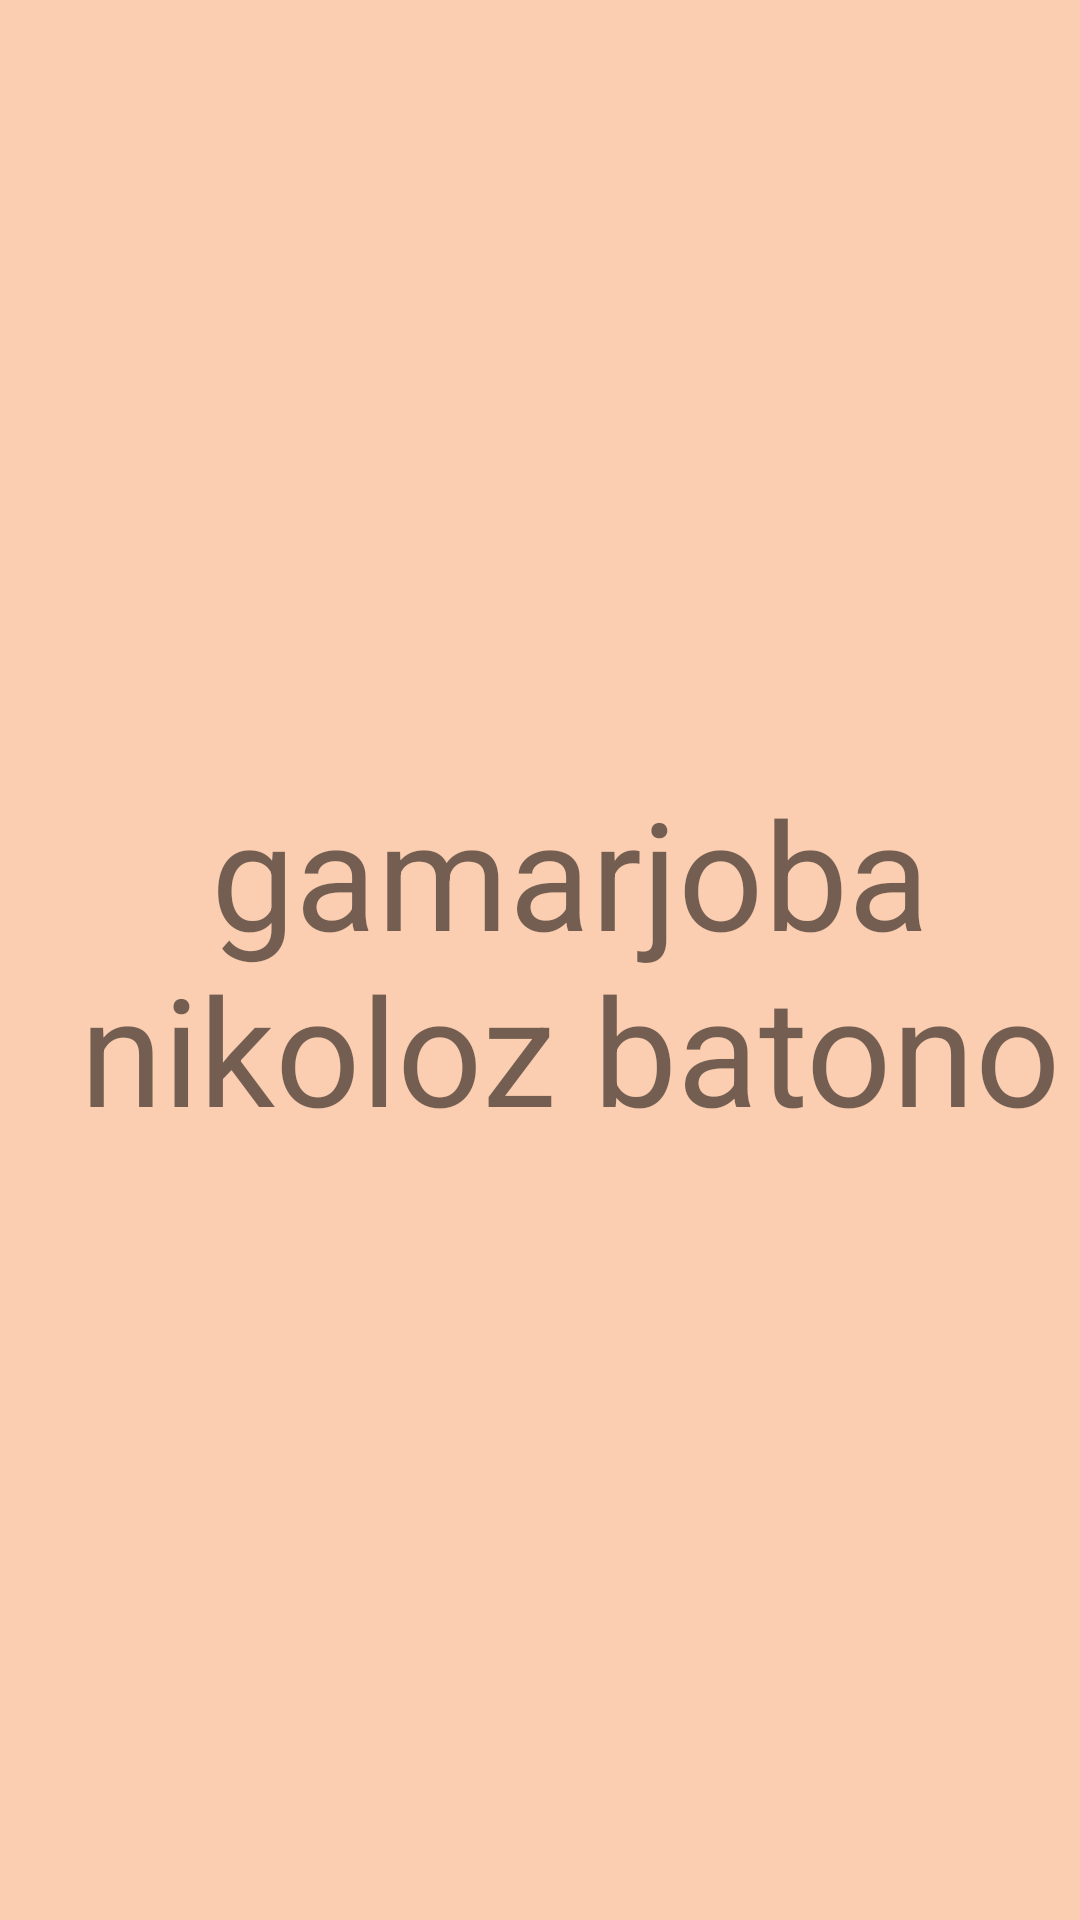

Here is an Android app screen rendered from its layout file. Give the layout XML and the strings, colors and styles it references.
<!-- AndroidManifest.xml: application theme Theme.SwipeTabs -->
<!-- res/layout/fragment_first.xml -->
<?xml version="1.0" encoding="utf-8"?>
<FrameLayout xmlns:android="http://schemas.android.com/apk/res/android"
    xmlns:tools="http://schemas.android.com/tools"
    android:layout_width="match_parent"
    android:layout_height="match_parent"
    tools:context=".fr1"
    android:background="#FBCEB1">

    <TextView
        android:paddingStart="20dp"
        android:layout_width="match_parent"
        android:layout_height="match_parent"
        android:gravity="center"
        android:text="gamarjoba nikoloz batono"
        android:textSize="50sp" />

</FrameLayout>
<!-- resources referenced by this layout -->
<resources>
  <style name="Theme.SwipeTabs" parent="Theme.MaterialComponents.DayNight.DarkActionBar">
          
          <item name="colorPrimary">@color/purple_500</item>
          <item name="colorPrimaryVariant">@color/purple_700</item>
          <item name="colorOnPrimary">@color/white</item>
          
          <item name="colorSecondary">@color/teal_200</item>
          <item name="colorSecondaryVariant">@color/teal_700</item>
          <item name="colorOnSecondary">@color/black</item>
          
          <item name="android:statusBarColor">?attr/colorPrimaryVariant</item>
          
      </style>
  <!-- not gathered from this repository: default colours our renderer supplied (Android Studio template values) -->
  <color name="purple_500">#FF6200EE</color>
  <color name="purple_700">#FF3700B3</color>
  <color name="teal_200">#FF03DAC5</color>
  <color name="teal_700">#FF018786</color>
  <color name="black">#FF000000</color>
  <color name="white">#FFFFFFFF</color>
</resources>
